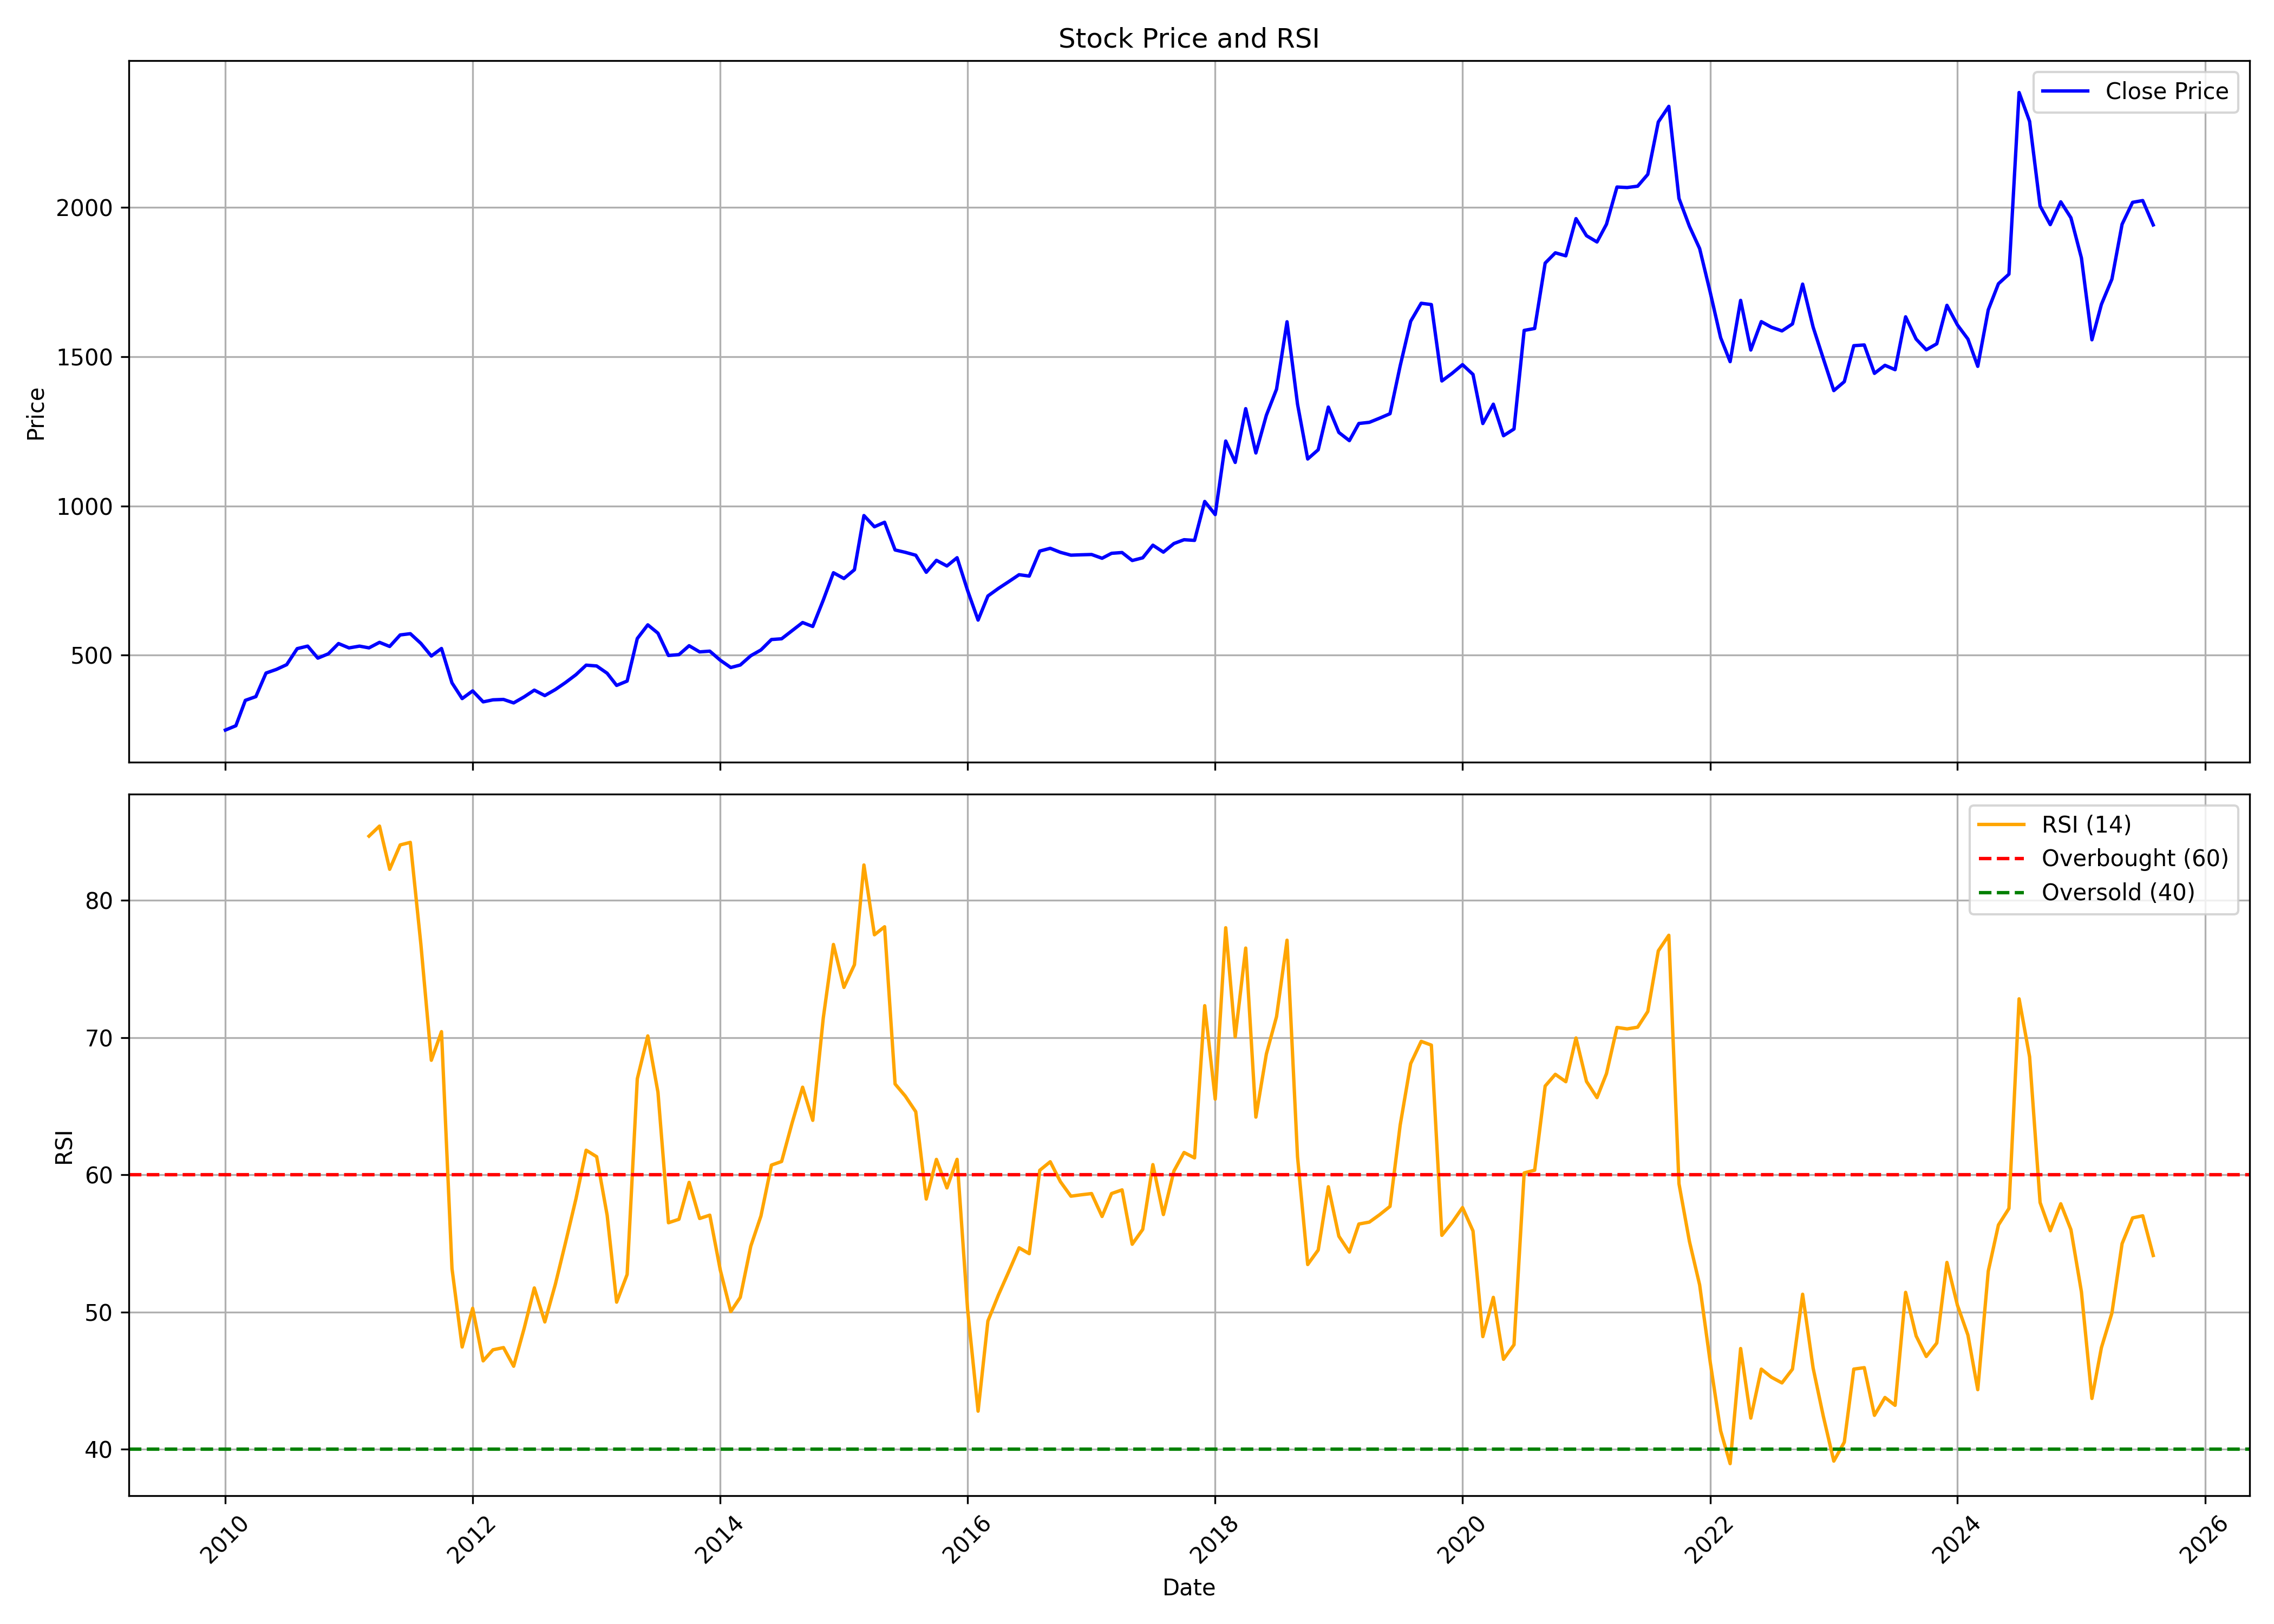

The data file committed next to this chart (first rows):
, date, symbol, open, high, low, close, volume, rsi
0, 2010-01-01, ZYDUSWELL, 246.6, 266.1, 225.3, 249.3, 1334990, 
1, 2010-02-01, ZYDUSWELL, 249.9, 303.9, 247.1, 263.8, 2698694, 
2, 2010-03-01, ZYDUSWELL, 263.8, 362.1, 257.1, 348.9, 3101351, 
3, 2010-04-01, ZYDUSWELL, 348, 385.9, 345.4, 361.4, 1351293, 
4, 2010-05-01, ZYDUSWELL, 359.9, 454.3, 334.4, 440.3, 2340150, 
5, 2010-06-01, ZYDUSWELL, 437, 467, 416.3, 452.7, 1048530, 
6, 2010-07-01, ZYDUSWELL, 448.8, 521.4, 436.2, 468.4, 2625058, 
7, 2010-08-01, ZYDUSWELL, 472.7, 585.9, 466.3, 522.1, 2358356, 
8, 2010-09-01, ZYDUSWELL, 522, 582.1, 514.3, 530.6, 979698, 
9, 2010-10-01, ZYDUSWELL, 539.1, 568.7, 487.3, 490.3, 467121, 
10, 2010-11-01, ZYDUSWELL, 501, 533.9, 475, 504.8, 292408, 
11, 2010-12-01, ZYDUSWELL, 500.2, 562.3, 499.8, 539.1, 232332, 
12, 2011-01-01, ZYDUSWELL, 534.2, 605, 489.1, 524.6, 575295, 
13, 2011-02-01, ZYDUSWELL, 519.3, 592.4, 481.8, 530.5, 344848, 
14, 2011-03-01, ZYDUSWELL, 524.8, 569.6, 513.4, 524.6, 213003, 84.69
15, 2011-04-01, ZYDUSWELL, 526.6, 612, 524.9, 543.1, 719533, 85.42
16, 2011-05-01, ZYDUSWELL, 551.3, 564.4, 475.4, 529.4, 206251, 82.27
17, 2011-06-01, ZYDUSWELL, 528.4, 571.4, 518.4, 567.9, 298050, 84.05
18, 2011-07-01, ZYDUSWELL, 575.3, 699.4, 558.3, 572.2, 1893898, 84.24
19, 2011-08-01, ZYDUSWELL, 580.9, 597.1, 497.3, 539.9, 414222, 76.85
20, 2011-09-01, ZYDUSWELL, 539.9, 574.1, 479.6, 497.4, 218919, 68.35
21, 2011-10-01, ZYDUSWELL, 497.1, 560.9, 477, 522.6, 306002, 70.44
22, 2011-11-01, ZYDUSWELL, 520, 586.4, 343.3, 407.3, 531391, 53.17
23, 2011-12-01, ZYDUSWELL, 422.5, 488.7, 343.3, 354.8, 388355, 47.46
24, 2012-01-01, ZYDUSWELL, 349.9, 415.1, 347.2, 380.5, 182128, 50.28
25, 2012-02-01, ZYDUSWELL, 378.4, 405.9, 323.1, 343.8, 1004341, 46.45
26, 2012-03-01, ZYDUSWELL, 341.5, 366, 301, 350.6, 2128855, 47.25
27, 2012-04-01, ZYDUSWELL, 356.3, 376.2, 325.8, 351.9, 1099054, 47.41
28, 2012-05-01, ZYDUSWELL, 350.7, 361.8, 275.2, 340.3, 599724, 46.06
29, 2012-06-01, ZYDUSWELL, 338.3, 394, 327.7, 360.6, 1167069, 48.81
30, 2012-07-01, ZYDUSWELL, 360.8, 431.5, 360.8, 383.1, 1442773, 51.76
31, 2012-08-01, ZYDUSWELL, 386.4, 408.8, 312.9, 364.8, 959618, 49.28
32, 2012-09-01, ZYDUSWELL, 366.8, 395.3, 364.1, 385, 816416, 52.02
33, 2012-10-01, ZYDUSWELL, 386.9, 478.3, 381.8, 408.4, 577567, 55.05
34, 2012-11-01, ZYDUSWELL, 410.6, 451.6, 410.6, 434.9, 347913, 58.26
35, 2012-12-01, ZYDUSWELL, 434.9, 510.8, 425.5, 466.7, 656906, 61.8
36, 2013-01-01, ZYDUSWELL, 468.4, 497.5, 452, 464, 418625, 61.33
37, 2013-02-01, ZYDUSWELL, 458.4, 548.2, 436.1, 439.6, 290269, 57.06
38, 2013-03-01, ZYDUSWELL, 441.4, 454.4, 388.3, 398.9, 271685, 50.72
39, 2013-04-01, ZYDUSWELL, 398.9, 428.3, 389.7, 413.4, 124465, 52.74
40, 2013-05-01, ZYDUSWELL, 413.4, 585.7, 409.7, 556, 2418646, 67
41, 2013-06-01, ZYDUSWELL, 566.7, 710.9, 560.3, 601.8, 4485171, 70.13
42, 2013-07-01, ZYDUSWELL, 596.5, 693.6, 564, 573.9, 1350273, 66.03
43, 2013-08-01, ZYDUSWELL, 583.8, 615.8, 461.4, 499.2, 670087, 56.51
44, 2013-09-01, ZYDUSWELL, 499.2, 555.5, 480.3, 502, 273674, 56.77
45, 2013-10-01, ZYDUSWELL, 503.7, 580.9, 494.3, 531.8, 707142, 59.45
46, 2013-11-01, ZYDUSWELL, 536.5, 546.1, 498.3, 511.2, 293356, 56.82
47, 2013-12-01, ZYDUSWELL, 507.6, 529.2, 488.4, 513.7, 489853, 57.07
48, 2014-01-01, ZYDUSWELL, 513.2, 536.7, 478.4, 483.2, 710604, 53.06
49, 2014-02-01, ZYDUSWELL, 483.9, 492.4, 409.6, 458.8, 1037402, 50.04
50, 2014-03-01, ZYDUSWELL, 457.6, 486.8, 444.9, 467.2, 574372, 51.08
51, 2014-04-01, ZYDUSWELL, 468.3, 515, 456.7, 498.3, 534880, 54.8
52, 2014-05-01, ZYDUSWELL, 498.3, 542.3, 461.4, 517.7, 1331004, 57.01
53, 2014-06-01, ZYDUSWELL, 521.5, 560.4, 495.6, 552.6, 593544, 60.72
54, 2014-07-01, ZYDUSWELL, 553.6, 638.4, 522.8, 555.1, 855439, 60.98
55, 2014-08-01, ZYDUSWELL, 549.3, 602.5, 549.3, 582.4, 306016, 63.79
56, 2014-09-01, ZYDUSWELL, 587.6, 675, 573.5, 609.6, 563380, 66.39
57, 2014-10-01, ZYDUSWELL, 605.8, 620.7, 586.7, 596.3, 194779, 63.98
58, 2014-11-01, ZYDUSWELL, 600.9, 712.1, 576.1, 684.7, 852419, 71.44
59, 2014-12-01, ZYDUSWELL, 691.6, 905.1, 670.3, 776.3, 2385162, 76.8
... 128 more rows
